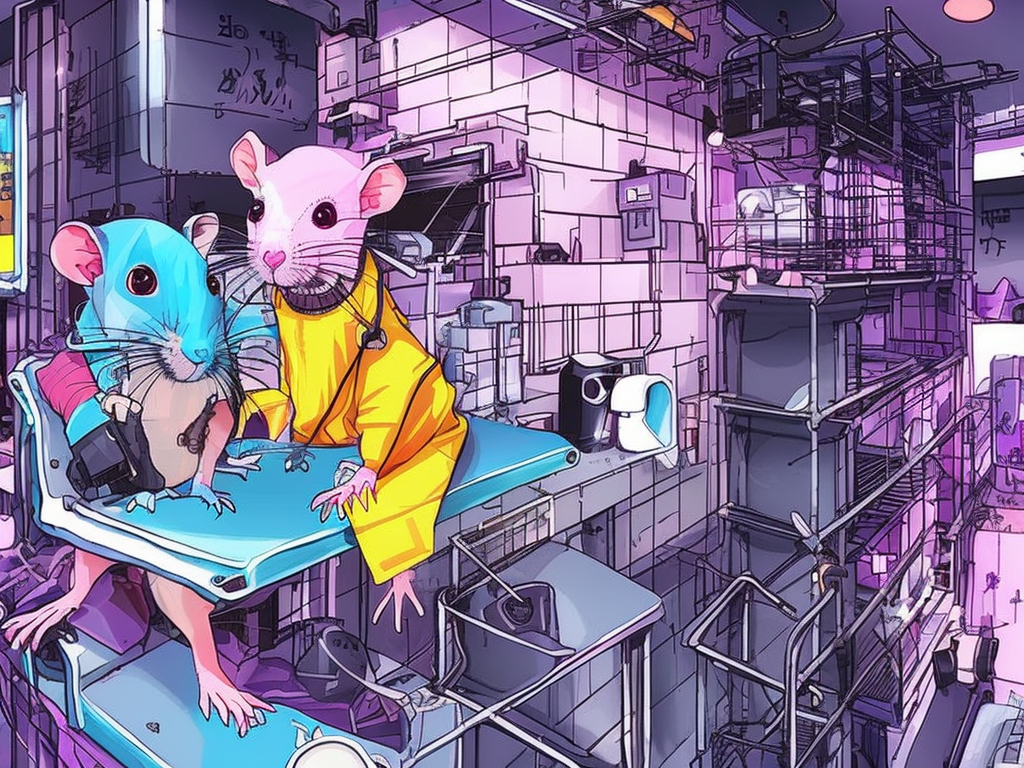
Generation parameters embedded in this image by AUTOMATIC1111 Stable Diffusion web UI or a fork of it (Forge, ...) (PNG 'parameters' text chunk):
cute pet rats living in a cyberpunk city. colorful manga
Steps: 66, Sampler: DPM2 a Karras, CFG scale: 7, Seed: 3612749697, Size: 1024x768, Model hash: 4bdfc29c